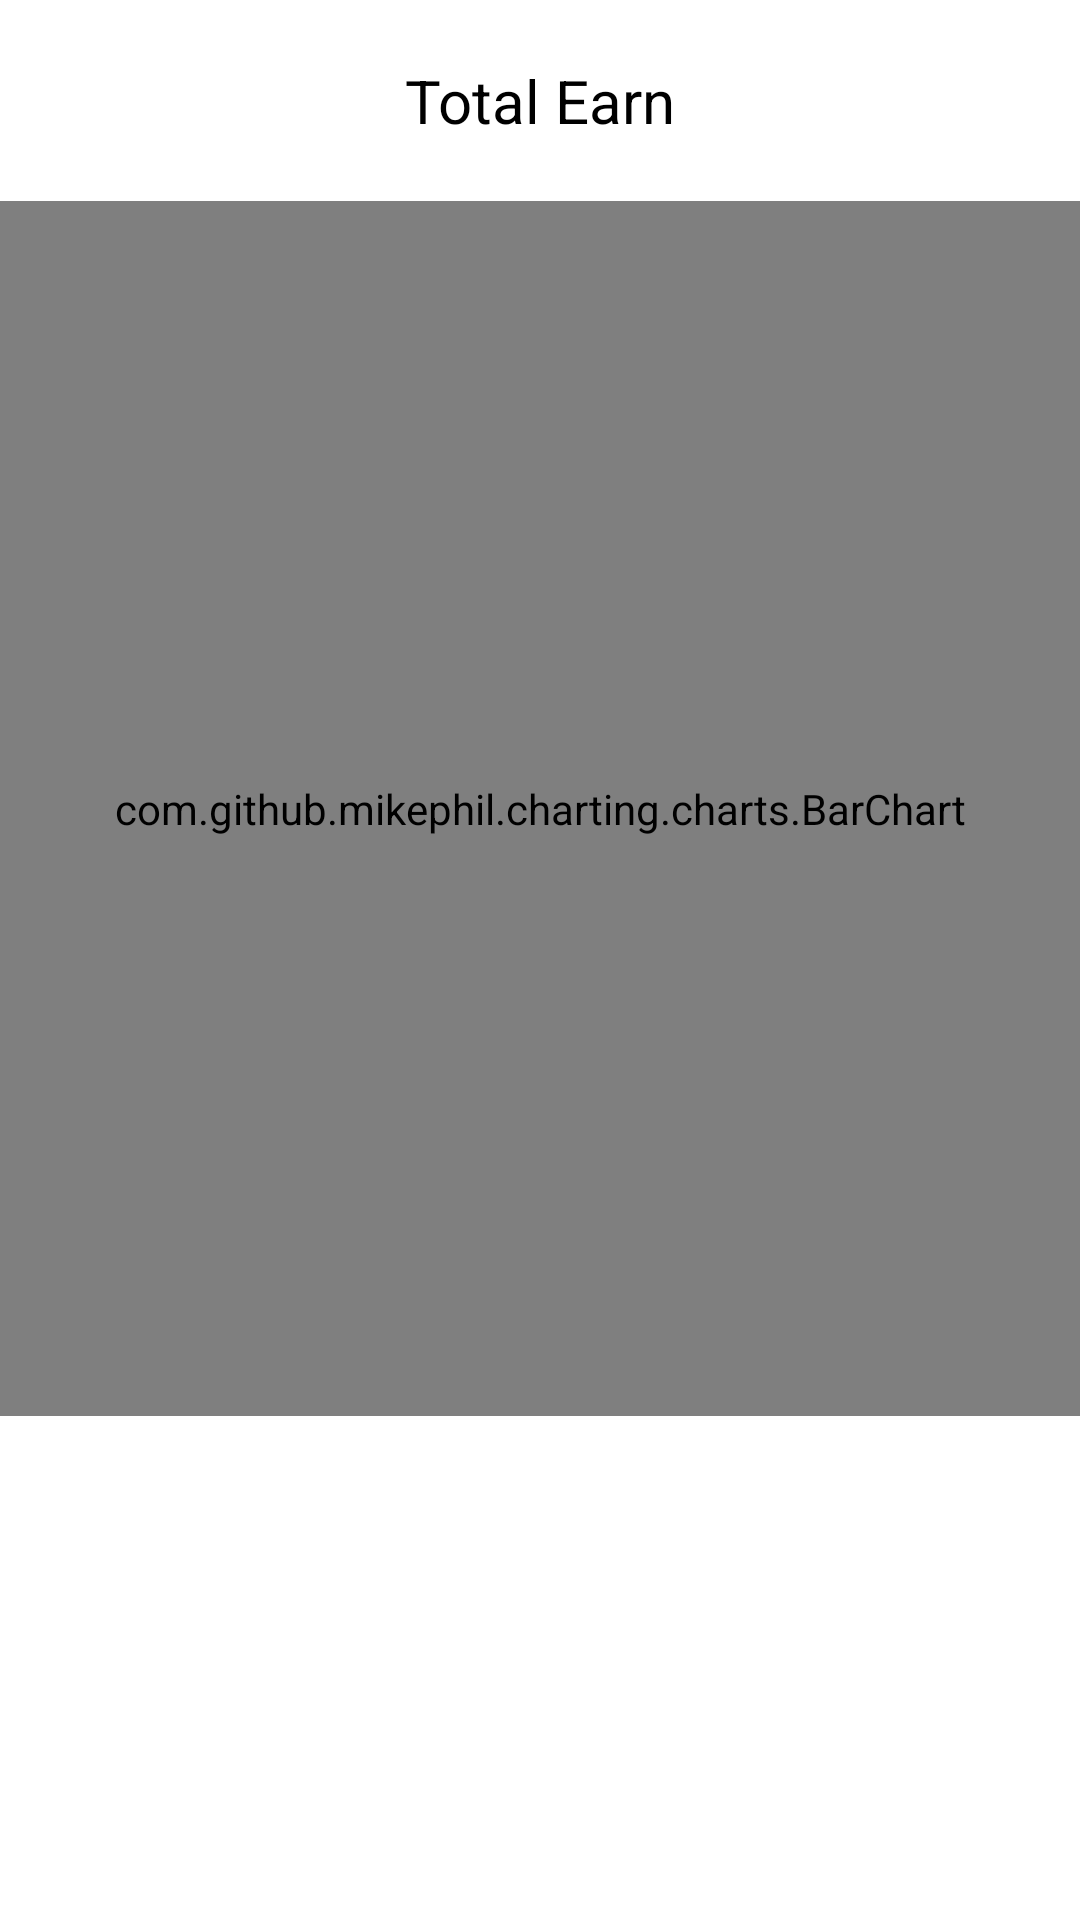

Android layout source for this screen:
<!-- AndroidManifest.xml: application theme Theme.HouseService -->
<!-- res/layout/fragment_total_earn.xml -->
<?xml version="1.0" encoding="utf-8"?>
<LinearLayout xmlns:android="http://schemas.android.com/apk/res/android"
    xmlns:tools="http://schemas.android.com/tools"
    android:layout_width="match_parent"
    xmlns:app="http://schemas.android.com/apk/res-auto"
    android:layout_height="match_parent"
    android:orientation="vertical"
    tools:context=".TotalEarn">

    <TextView
        android:id="@+id/totalEarn"
        android:layout_width="match_parent"
        android:layout_height="wrap_content"
        android:text="Total Earn"
        android:textColor="#000"
        android:textSize="20dp"
        android:gravity="center"
        android:layout_margin="20dp"/>

    <com.github.mikephil.charting.charts.BarChart
        android:id="@+id/EarnBarChart"
        android:layout_width="match_parent"
        android:layout_height="405dp"/>

</LinearLayout>
<!-- resources referenced by this layout -->
<resources>
  <style name="Theme.HouseService" parent="Theme.MaterialComponents.DayNight.DarkActionBar">
          
          <item name="colorPrimary">@color/purple_500</item>
          <item name="colorPrimaryVariant">@color/purple_700</item>
          <item name="colorOnPrimary">@color/white</item>
          
          <item name="colorSecondary">@color/teal_200</item>
          <item name="colorSecondaryVariant">@color/teal_700</item>
          <item name="colorOnSecondary">@color/black</item>
          
          <item name="android:statusBarColor" tools:targetApi="l">?attr/colorPrimaryVariant</item>
          
      </style>
  <color name="purple_500">#0099ff</color>
  <color name="purple_700">#0099ff</color>
  <color name="white">#FFFFFFFF</color>
  <color name="teal_200">#0099ff</color>
  <color name="teal_700">#0099ff</color>
  <color name="black">#FF000000</color>
</resources>
